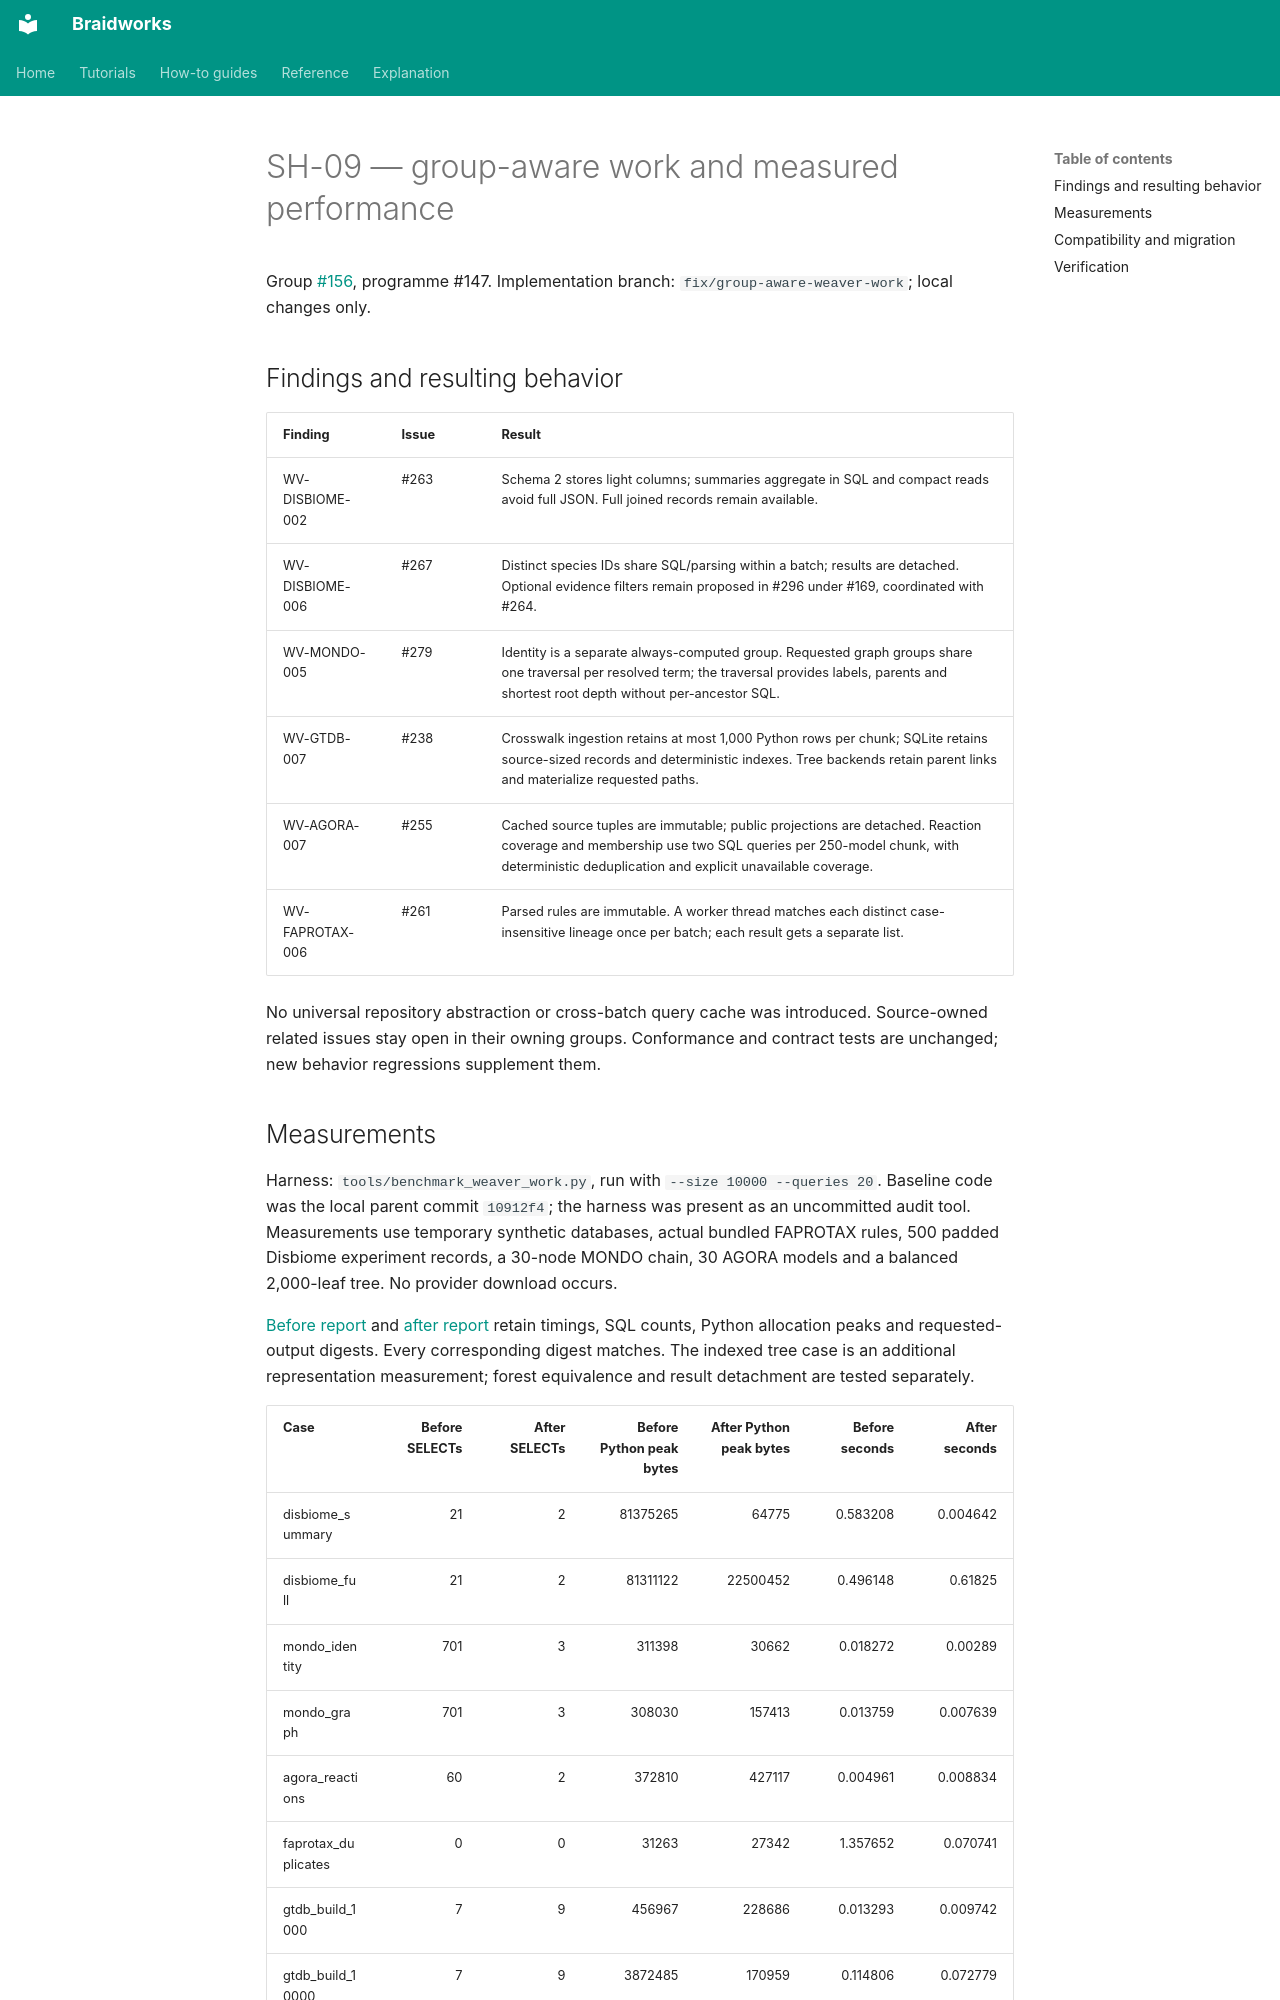

repository: rafaelmdc/braidworks · page: audits/weavers/SH-09.implementation/index.html · generator: mkdocs

# SH-09 — group-aware work and measured performance

Group [#156](https://github.com/rafaelmdc/braidworks/issues/156), programme #147.
Implementation branch: `fix/group-aware-weaver-work`; local changes only.

## Findings and resulting behavior

| Finding | Issue | Result |
|---|---|---|
| WV-DISBIOME-002 | #263 | Schema 2 stores light columns; summaries aggregate in SQL and compact reads avoid full JSON. Full joined records remain available. |
| WV-DISBIOME-006 | #267 | Distinct species IDs share SQL/parsing within a batch; results are detached. Optional evidence filters remain proposed in #296 under #169, coordinated with #264. |
| WV-MONDO-005 | #279 | Identity is a separate always-computed group. Requested graph groups share one traversal per resolved term; the traversal provides labels, parents and shortest root depth without per-ancestor SQL. |
| WV-GTDB-007 | #238 | Crosswalk ingestion retains at most 1,000 Python rows per chunk; SQLite retains source-sized records and deterministic indexes. Tree backends retain parent links and materialize requested paths. |
| WV-AGORA-007 | #255 | Cached source tuples are immutable; public projections are detached. Reaction coverage and membership use two SQL queries per 250-model chunk, with deterministic deduplication and explicit unavailable coverage. |
| WV-FAPROTAX-006 | #261 | Parsed rules are immutable. A worker thread matches each distinct case-insensitive lineage once per batch; each result gets a separate list. |

No universal repository abstraction or cross-batch query cache was introduced.
Source-owned related issues stay open in their owning groups. Conformance and
contract tests are unchanged; new behavior regressions supplement them.
